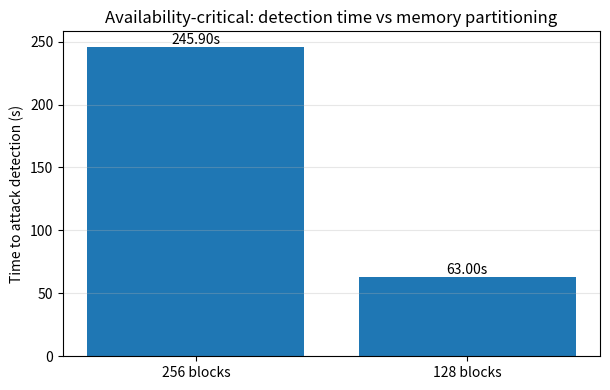

Source code (Python):
import matplotlib.pyplot as plt
import numpy as np

# -----------------------------
# Fill these with YOUR numbers
# -----------------------------
# Time to detection (seconds) in availability-critical policy
t_detect_256 = 245.9  # <-- replace with your measured time when FW_BLOCKS_N=256
t_detect_128 = 63  # <-- replace with your measured time when FW_BLOCKS_N=128

labels = ["256 blocks", "128 blocks"]
times  = [t_detect_256, t_detect_128]

# -----------------------------
# Plot
# -----------------------------
x = np.arange(len(labels))

plt.figure(figsize=(6.2, 4.0))
bars = plt.bar(x, times)

plt.xticks(x, labels)
plt.ylabel("Time to attack detection (s)")
plt.title("Availability-critical: detection time vs memory partitioning")
plt.grid(True, axis="y", alpha=0.3)

# annotate bars with time
for b, t in zip(bars, times):
    plt.text(
        b.get_x() + b.get_width() / 2,
        b.get_height(),
        f"{t:.2f}s",
        ha="center",
        va="bottom",
        fontsize=10,
    )

plt.tight_layout()
plt.show()
